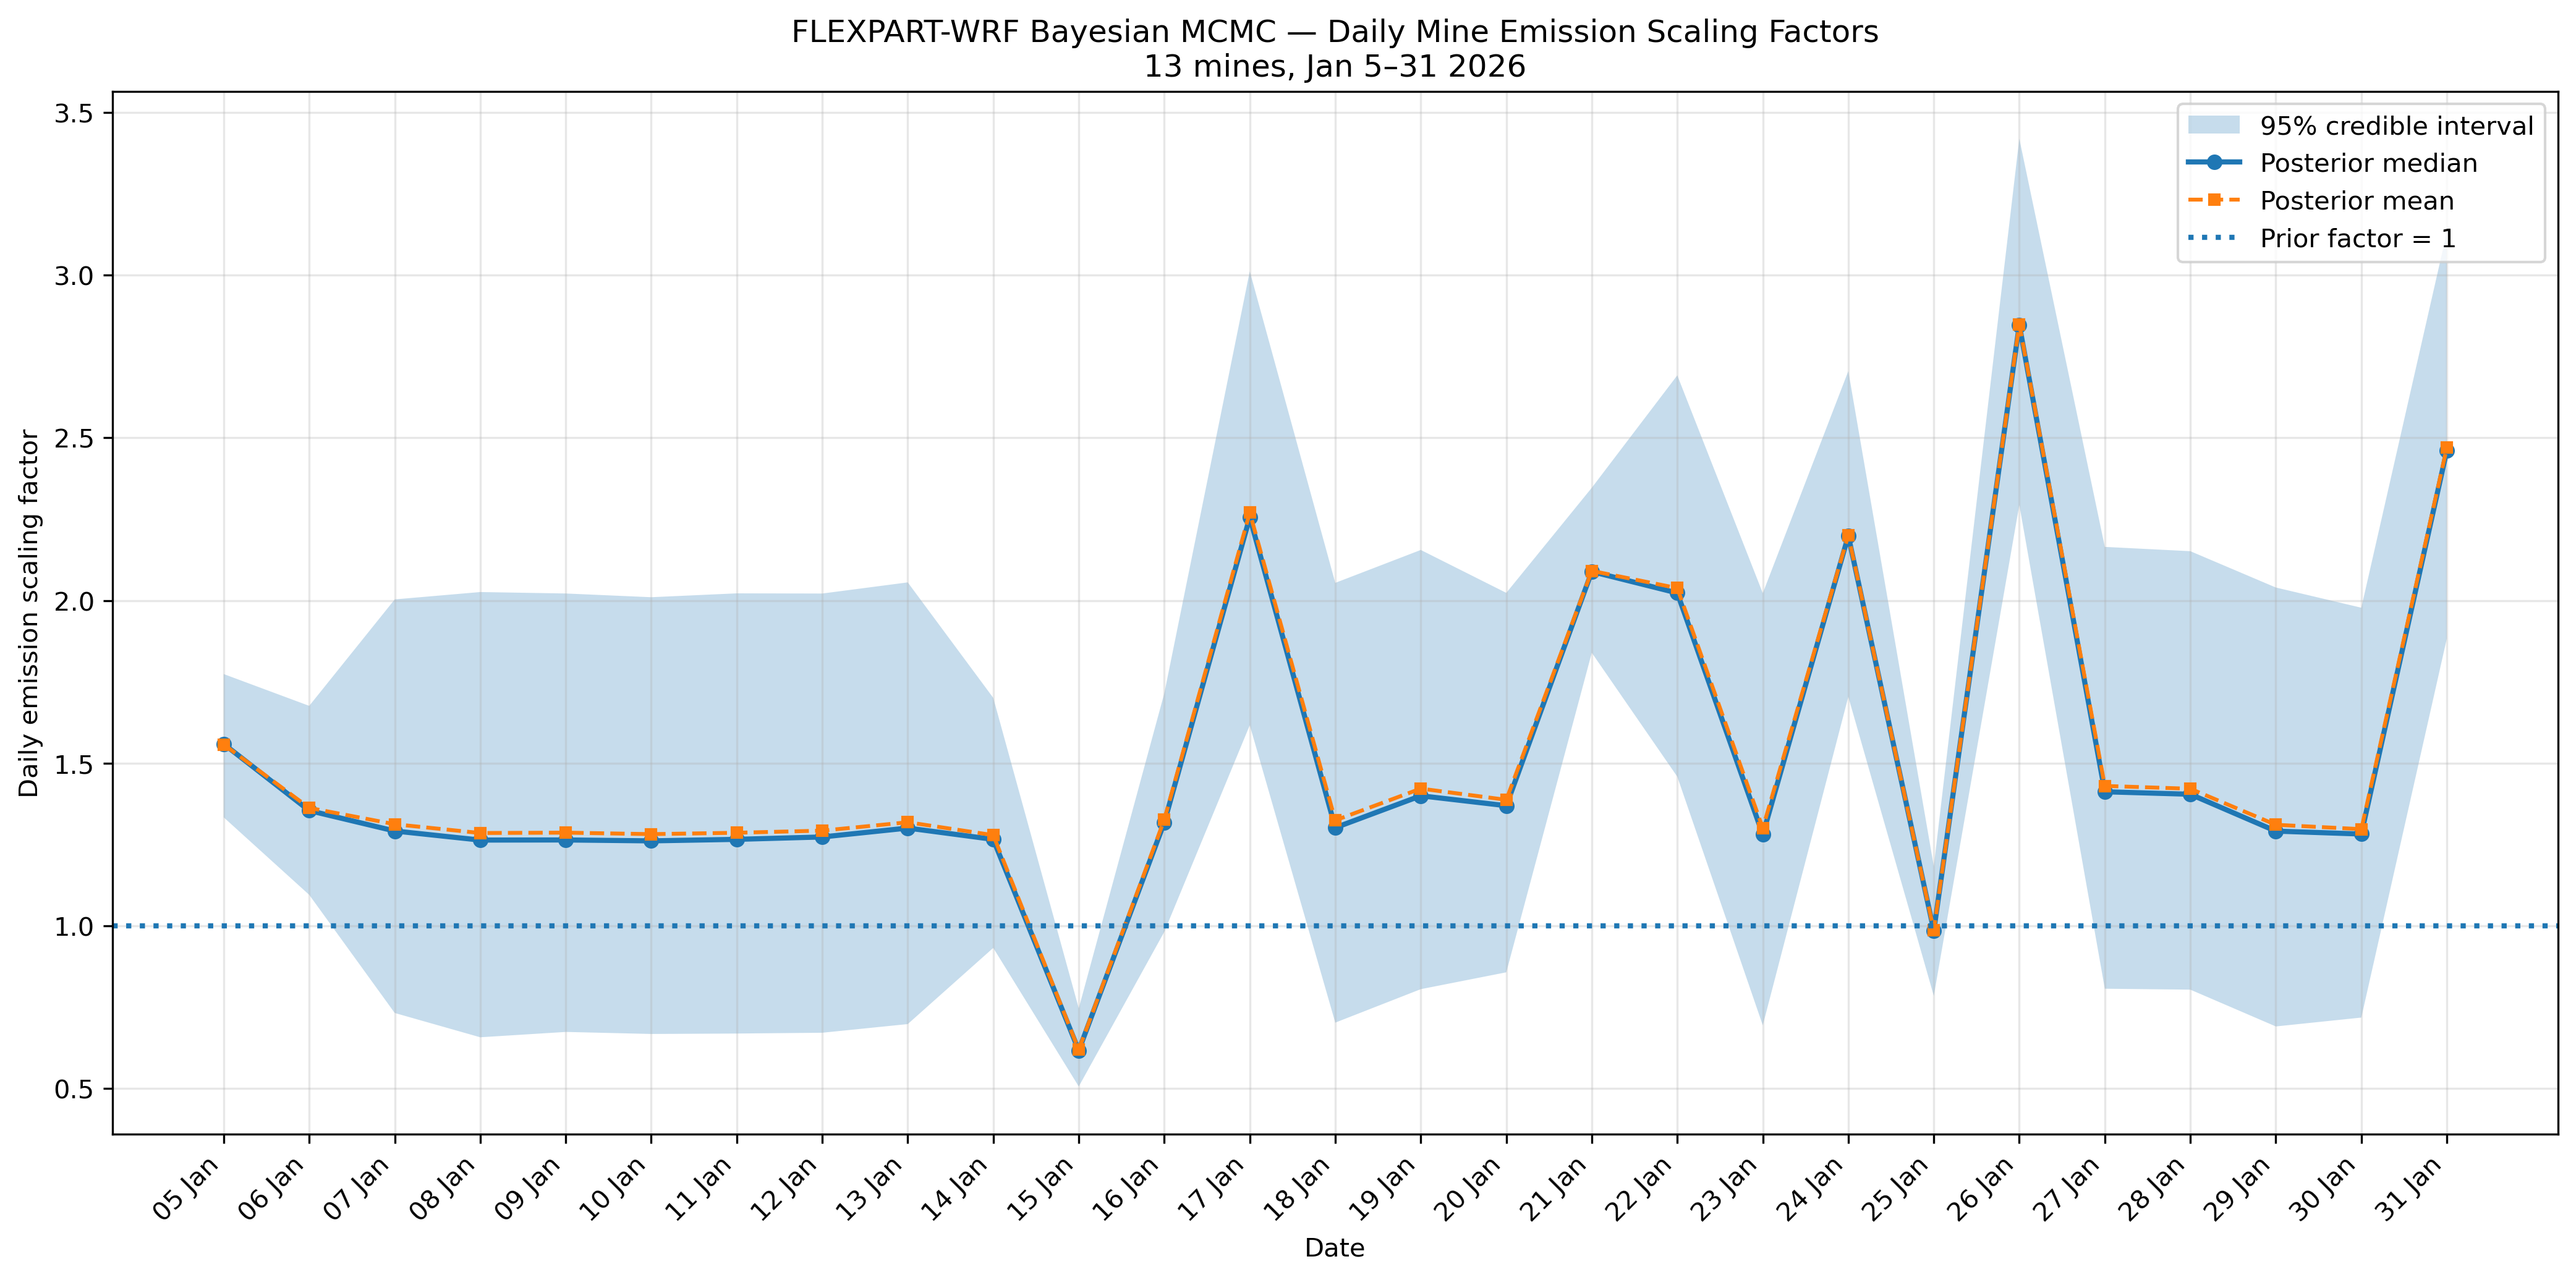

Data behind this chart, as committed beside it:
date, prior_factor, posterior_mean_factor, posterior_median_factor, posterior_sd_factor, q025_factor, q975_factor, prior_total_gps, posterior_mean_gps, posterior_median_gps, posterior_q025_gps, posterior_q975_gps, posterior_mean_tonnes_day, posterior_median_tonnes_day, posterior_q025_tonnes_day, posterior_q975_tonnes_day
2026-01-05, 1.0, 1.558, 1.559, 0.112, 1.334, 1.774, 2554, 3978, 3982, 3406, 4531, 343.7, 344.1, 294.3, 391.5
2026-01-06, 1.0, 1.363, 1.355, 0.1492, 1.096, 1.676, 2554, 3481, 3460, 2798, 4281, 300.7, 298.9, 241.8, 369.9
2026-01-07, 1.0, 1.313, 1.292, 0.331, 0.7326, 2.004, 2554, 3352, 3299, 1871, 5117, 289.6, 285.1, 161.6, 442.1
2026-01-08, 1.0, 1.286, 1.264, 0.3502, 0.6579, 2.026, 2554, 3283, 3228, 1680, 5175, 283.7, 278.9, 145.2, 447.1
2026-01-09, 1.0, 1.287, 1.264, 0.3475, 0.6744, 2.022, 2554, 3286, 3229, 1722, 5163, 283.9, 279, 148.8, 446.1
2026-01-10, 1.0, 1.282, 1.262, 0.3453, 0.6681, 2.01, 2554, 3275, 3222, 1706, 5134, 282.9, 278.4, 147.4, 443.6
2026-01-11, 1.0, 1.286, 1.266, 0.3474, 0.6694, 2.022, 2554, 3285, 3234, 1710, 5164, 283.9, 279.4, 147.7, 446.2
2026-01-12, 1.0, 1.293, 1.274, 0.3465, 0.6719, 2.022, 2554, 3302, 3252, 1716, 5163, 285.3, 281, 148.2, 446.1
2026-01-13, 1.0, 1.319, 1.301, 0.3518, 0.6985, 2.056, 2554, 3368, 3322, 1784, 5251, 291, 287, 154.1, 453.6
2026-01-14, 1.0, 1.279, 1.266, 0.1995, 0.9326, 1.701, 2554, 3267, 3234, 2382, 4344, 282.2, 279.4, 205.8, 375.3
2026-01-15, 1.0, 0.6197, 0.6174, 0.06093, 0.5066, 0.747, 2554, 1583, 1577, 1294, 1908, 136.7, 136.2, 111.8, 164.8
2026-01-16, 1.0, 1.327, 1.318, 0.1869, 0.9818, 1.715, 2554, 3388, 3365, 2507, 4379, 292.7, 290.8, 216.6, 378.3
2026-01-17, 1.0, 2.271, 2.256, 0.3595, 1.617, 3.012, 2554, 5799, 5761, 4130, 7692, 501, 497.8, 356.8, 664.6
2026-01-18, 1.0, 1.325, 1.302, 0.3456, 0.7029, 2.054, 2554, 3383, 3325, 1795, 5247, 292.3, 287.3, 155.1, 453.3
2026-01-19, 1.0, 1.422, 1.4, 0.348, 0.8058, 2.156, 2554, 3632, 3576, 2058, 5505, 313.8, 308.9, 177.8, 475.6
2026-01-20, 1.0, 1.388, 1.37, 0.3018, 0.8576, 2.024, 2554, 3544, 3498, 2190, 5168, 306.2, 302.2, 189.2, 446.5
2026-01-21, 1.0, 2.091, 2.089, 0.1293, 1.84, 2.347, 2554, 5341, 5335, 4698, 5993, 461.5, 461, 405.9, 517.8
2026-01-22, 1.0, 2.038, 2.023, 0.3205, 1.459, 2.692, 2554, 5206, 5168, 3726, 6876, 449.8, 446.5, 321.9, 594
2026-01-23, 1.0, 1.301, 1.281, 0.3426, 0.6945, 2.023, 2554, 3322, 3271, 1774, 5166, 287, 282.6, 153.3, 446.3
2026-01-24, 1.0, 2.201, 2.199, 0.2556, 1.704, 2.705, 2554, 5622, 5616, 4353, 6909, 485.7, 485.2, 376.1, 596.9
2026-01-25, 1.0, 0.9862, 0.9856, 0.102, 0.7852, 1.183, 2554, 2519, 2517, 2005, 3022, 217.6, 217.5, 173.2, 261.1
2026-01-26, 1.0, 2.849, 2.847, 0.2891, 2.294, 3.42, 2554, 7277, 7271, 5858, 8733, 628.7, 628.2, 506.1, 754.6
2026-01-27, 1.0, 1.43, 1.412, 0.3473, 0.8072, 2.165, 2554, 3653, 3607, 2061, 5529, 315.6, 311.7, 178.1, 477.7
2026-01-28, 1.0, 1.422, 1.405, 0.3458, 0.8043, 2.152, 2554, 3631, 3588, 2054, 5495, 313.7, 310, 177.5, 474.8
2026-01-29, 1.0, 1.311, 1.292, 0.3474, 0.6912, 2.04, 2554, 3348, 3298, 1765, 5210, 289.3, 285, 152.5, 450.2
2026-01-30, 1.0, 1.298, 1.283, 0.3245, 0.7185, 1.978, 2554, 3314, 3276, 1835, 5052, 286.3, 283, 158.5, 436.5
2026-01-31, 1.0, 2.47, 2.461, 0.3209, 1.883, 3.132, 2554, 6308, 6286, 4810, 7999, 545, 543.1, 415.6, 691.1
